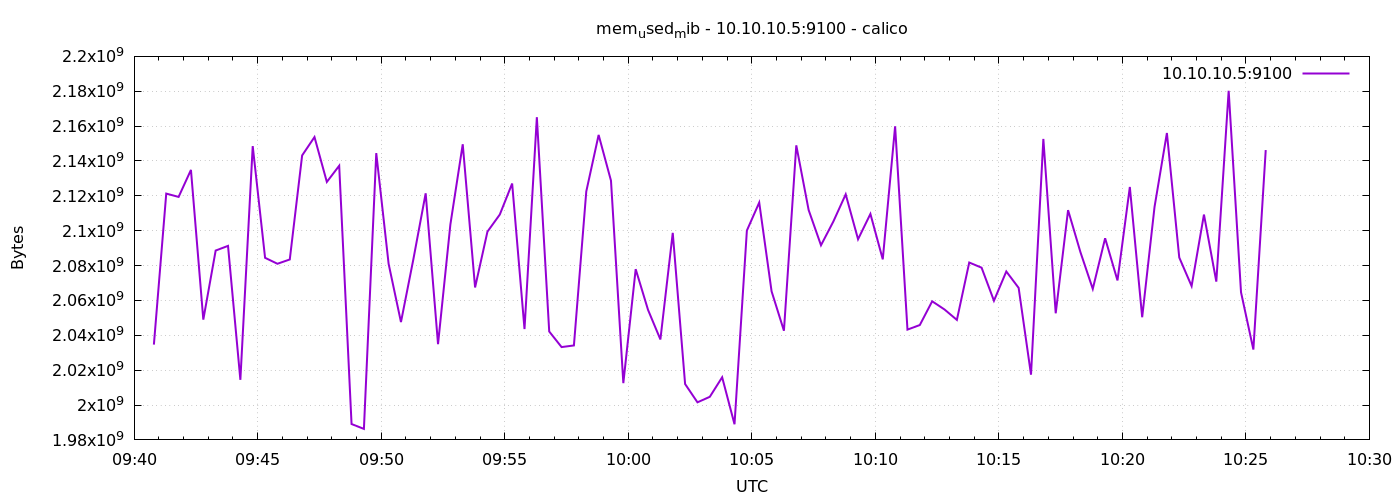

Data behind this chart, as committed beside it:
1776764448	2034667520
1776764478	2121289728
1776764508	2119385088
1776764538	2134867968
1776764568	2048991232
1776764598	2088624128
1776764628	2091302912
1776764658	2014457856
1776764688	2148528128
1776764718	2084458496
1776764748	2081038336
1776764778	2083500032
1776764808	2143182848
1776764838	2153721856
1776764868	2127978496
1776764898	2137268224
1776764928	1989099520
1776764958	1986314240
1776764988	2144518144
1776765018	2081005568
1776765048	2047582208
1776765078	2083483648
1776765108	2121449472
1776765138	2034913280
1776765168	2103558144
1776765198	2149593088
1776765228	2067443712
1776765258	2099458048
1776765288	2109272064
1776765318	2127069184
1776765348	2043572224
1776765378	2165116928
1776765408	2042183680
1776765438	2033246208
1776765468	2034180096
1776765498	2122489856
1776765528	2154942464
1776765558	2128707584
1776765588	2012557312
1776765618	2077945856
1776765648	2054578176
1776765678	2037612544
1776765708	2098765824
1776765738	2012049408
1776765768	2001559552
1776765798	2004725760
1776765828	2015932416
1776765858	1988972544
1776765888	2100084736
1776765918	2116145152
1776765948	2065235968
1776765978	2042617856
1776766008	2148966400
1776766038	2111864832
1776766068	2091651072
1776766098	2105274368
1776766128	2120863744
1776766158	2095108096
1776766188	2109628416
1776766218	2083565568
1776766248	2159886336
... 30 more rows
